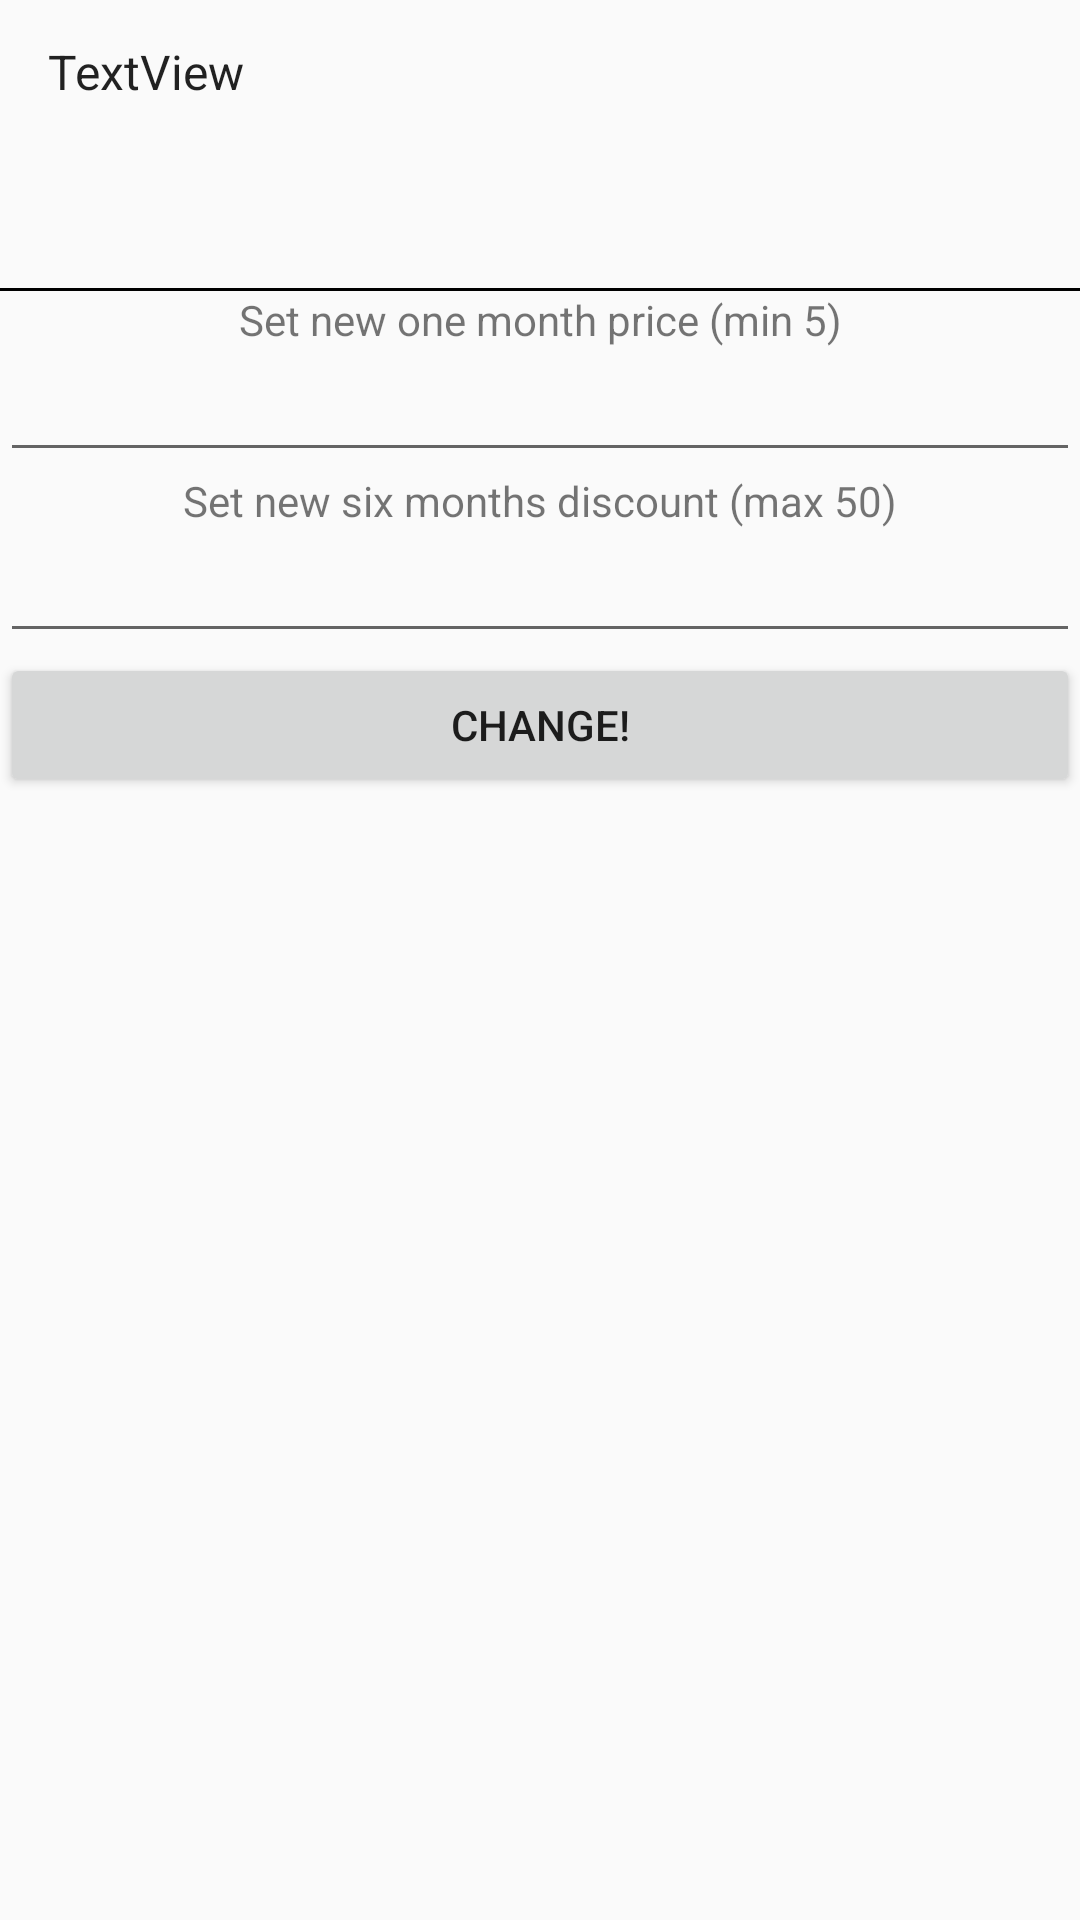

Reconstruct the res/layout file that produces this screen, plus the resources it refers to.
<!-- AndroidManifest.xml: application theme Theme.Jarlvpn_android_adminpanel -->
<!-- res/layout/activity_details.xml -->
<?xml version="1.0" encoding="utf-8"?>
<LinearLayout xmlns:android="http://schemas.android.com/apk/res/android"
    xmlns:app="http://schemas.android.com/apk/res-auto"
    xmlns:tools="http://schemas.android.com/tools"
    android:layout_width="match_parent"
    android:layout_height="match_parent"
    tools:context=".DetailsActivity"
    android:orientation="vertical">


    <TextView
        android:id="@+id/textView27"
        android:layout_width="match_parent"
        android:layout_height="wrap_content"
        android:text="TextView"
        android:textAppearance="?android:attr/textAppearanceListItemSmall"
        android:gravity="center_vertical"
        android:paddingStart="?android:attr/listPreferredItemPaddingStart"
        android:paddingEnd="?android:attr/listPreferredItemPaddingEnd"
        android:minHeight="?android:attr/listPreferredItemHeightSmall" />

    <TextView
        android:id="@+id/textView28"
        android:layout_width="match_parent"
        android:layout_height="wrap_content"
        android:textAppearance="?android:attr/textAppearanceListItemSmall"
        android:gravity="center_vertical"
        android:paddingStart="?android:attr/listPreferredItemPaddingStart"
        android:paddingEnd="?android:attr/listPreferredItemPaddingEnd"
        android:minHeight="?android:attr/listPreferredItemHeightSmall"/>

    <View
        android:layout_width="match_parent"
        android:layout_height="1dp"
        android:background="@android:color/black" />


    <TextView
        android:id="@+id/textView29"
        android:layout_width="match_parent"
        android:layout_height="wrap_content"
        android:textAlignment="center"
        android:text="Set new one month price (min 5)" />

    <EditText
        android:id="@+id/editTextNumber"
        android:layout_width="match_parent"
        android:layout_height="wrap_content"
        android:ems="10"
        android:inputType="number" />

    <TextView
        android:id="@+id/textView30"
        android:layout_width="match_parent"
        android:layout_height="wrap_content"
        android:textAlignment="center"
        android:text="Set new six months discount (max 50)" />

    <EditText
        android:id="@+id/editTextNumber2"
        android:layout_width="match_parent"
        android:layout_height="wrap_content"
        android:ems="10"
        android:inputType="number" />

    <Button
        android:id="@+id/button6"
        android:layout_width="match_parent"
        android:layout_height="wrap_content"
        android:onClick="changeConfiguration"
        android:text="Change!" />


</LinearLayout>
<!-- resources referenced by this layout -->
<resources>
  <style name="Theme.Jarlvpn_android_adminpanel" parent="Theme.AppCompat.Light.DarkActionBar">
          
          <item name="colorPrimary">@color/purple_500</item>
          <item name="colorPrimaryDark">@color/purple_700</item>
          <item name="colorAccent">@color/teal_200</item>
          
      </style>
  <color name="purple_500">#FF6200EE</color>
  <color name="purple_700">#FF3700B3</color>
  <color name="teal_200">#FF6200EE</color>
</resources>
